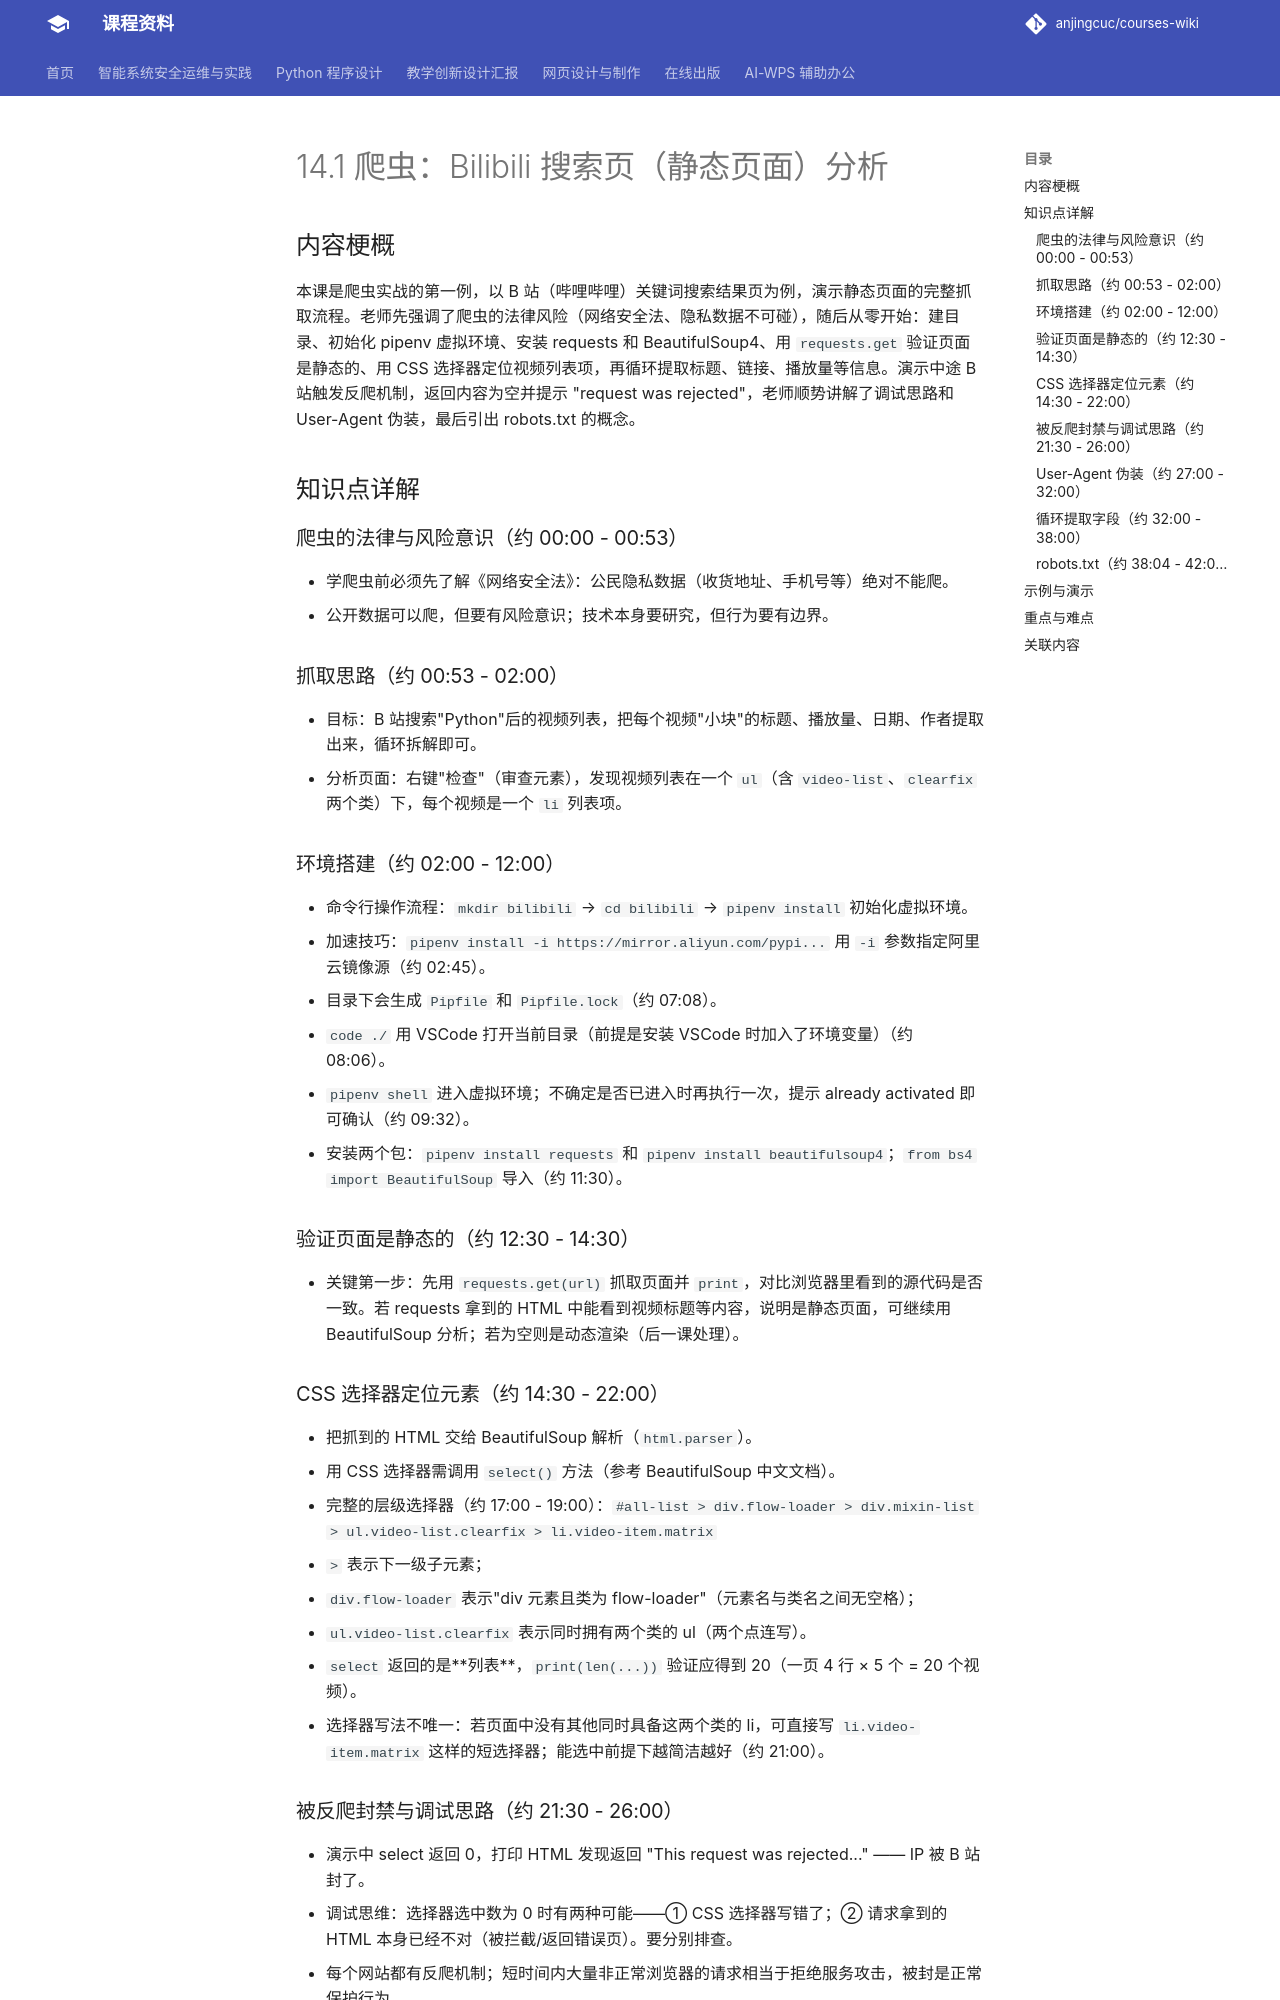

repository: anjingcuc/courses-wiki · page: python/v2/notes/14.1-爬虫-Bilibili分析/index.html · generator: mkdocs

# 14.1 爬虫：Bilibili 搜索页（静态页面）分析

## 内容梗概

本课是爬虫实战的第一例，以 B 站（哔哩哔哩）关键词搜索结果页为例，演示静态页面的完整抓取流程。老师先强调了爬虫的法律风险（网络安全法、隐私数据不可碰），随后从零开始：建目录、初始化 pipenv 虚拟环境、安装 requests 和 BeautifulSoup4、用 `requests.get` 验证页面是静态的、用 CSS 选择器定位视频列表项，再循环提取标题、链接、播放量等信息。演示中途 B 站触发反爬机制，返回内容为空并提示 "request was rejected"，老师顺势讲解了调试思路和 User-Agent 伪装，最后引出 robots.txt 的概念。

## 知识点详解

### 爬虫的法律与风险意识（约 00:00 - 00:53）
- 学爬虫前必须先了解《网络安全法》：公民隐私数据（收货地址、手机号等）绝对不能爬。
- 公开数据可以爬，但要有风险意识；技术本身要研究，但行为要有边界。

### 抓取思路（约 00:53 - 02:00）
- 目标：B 站搜索"Python"后的视频列表，把每个视频"小块"的标题、播放量、日期、作者提取出来，循环拆解即可。
- 分析页面：右键"检查"（审查元素），发现视频列表在一个 `ul`（含 `video-list`、`clearfix` 两个类）下，每个视频是一个 `li` 列表项。

### 环境搭建（约 02:00 - 12:00）
- 命令行操作流程：`mkdir bilibili` → `cd bilibili` → `pipenv install` 初始化虚拟环境。
- 加速技巧：`pipenv install -i https://mirror.aliyun.com/pypi...` 用 `-i` 参数指定阿里云镜像源（约 02:45）。
- 目录下会生成 `Pipfile` 和 `Pipfile.lock`（约 07:08）。
- `code ./` 用 VSCode 打开当前目录（前提是安装 VSCode 时加入了环境变量）（约 08:06）。
- `pipenv shell` 进入虚拟环境；不确定是否已进入时再执行一次，提示 already activated 即可确认（约 09:32）。
- 安装两个包：`pipenv install requests` 和 `pipenv install beautifulsoup4`；`from bs4 import BeautifulSoup` 导入（约 11:30）。

### 验证页面是静态的（约 12:30 - 14:30）
- 关键第一步：先用 `requests.get(url)` 抓取页面并 `print`，对比浏览器里看到的源代码是否一致。若 requests 拿到的 HTML 中能看到视频标题等内容，说明是静态页面，可继续用 BeautifulSoup 分析；若为空则是动态渲染（后一课处理）。

### CSS 选择器定位元素（约 14:30 - 22:00）
- 把抓到的 HTML 交给 BeautifulSoup 解析（`html.parser`）。
- 用 CSS 选择器需调用 `select()` 方法（参考 BeautifulSoup 中文文档）。
- 完整的层级选择器（约 17:00 - 19:00）：`#all-list > div.flow-loader > div.mixin-list > ul.video-list.clearfix > li.video-item.matrix`
  - `>` 表示下一级子元素；
  - `div.flow-loader` 表示"div 元素且类为 flow-loader"（元素名与类名之间无空格）；
  - `ul.video-list.clearfix` 表示同时拥有两个类的 ul（两个点连写）。
- `select` 返回的是**列表**，`print(len(...))` 验证应得到 20（一页 4 行 × 5 个 = 20 个视频）。
- 选择器写法不唯一：若页面中没有其他同时具备这两个类的 li，可直接写 `li.video-item.matrix` 这样的短选择器；能选中前提下越简洁越好（约 21:00）。
